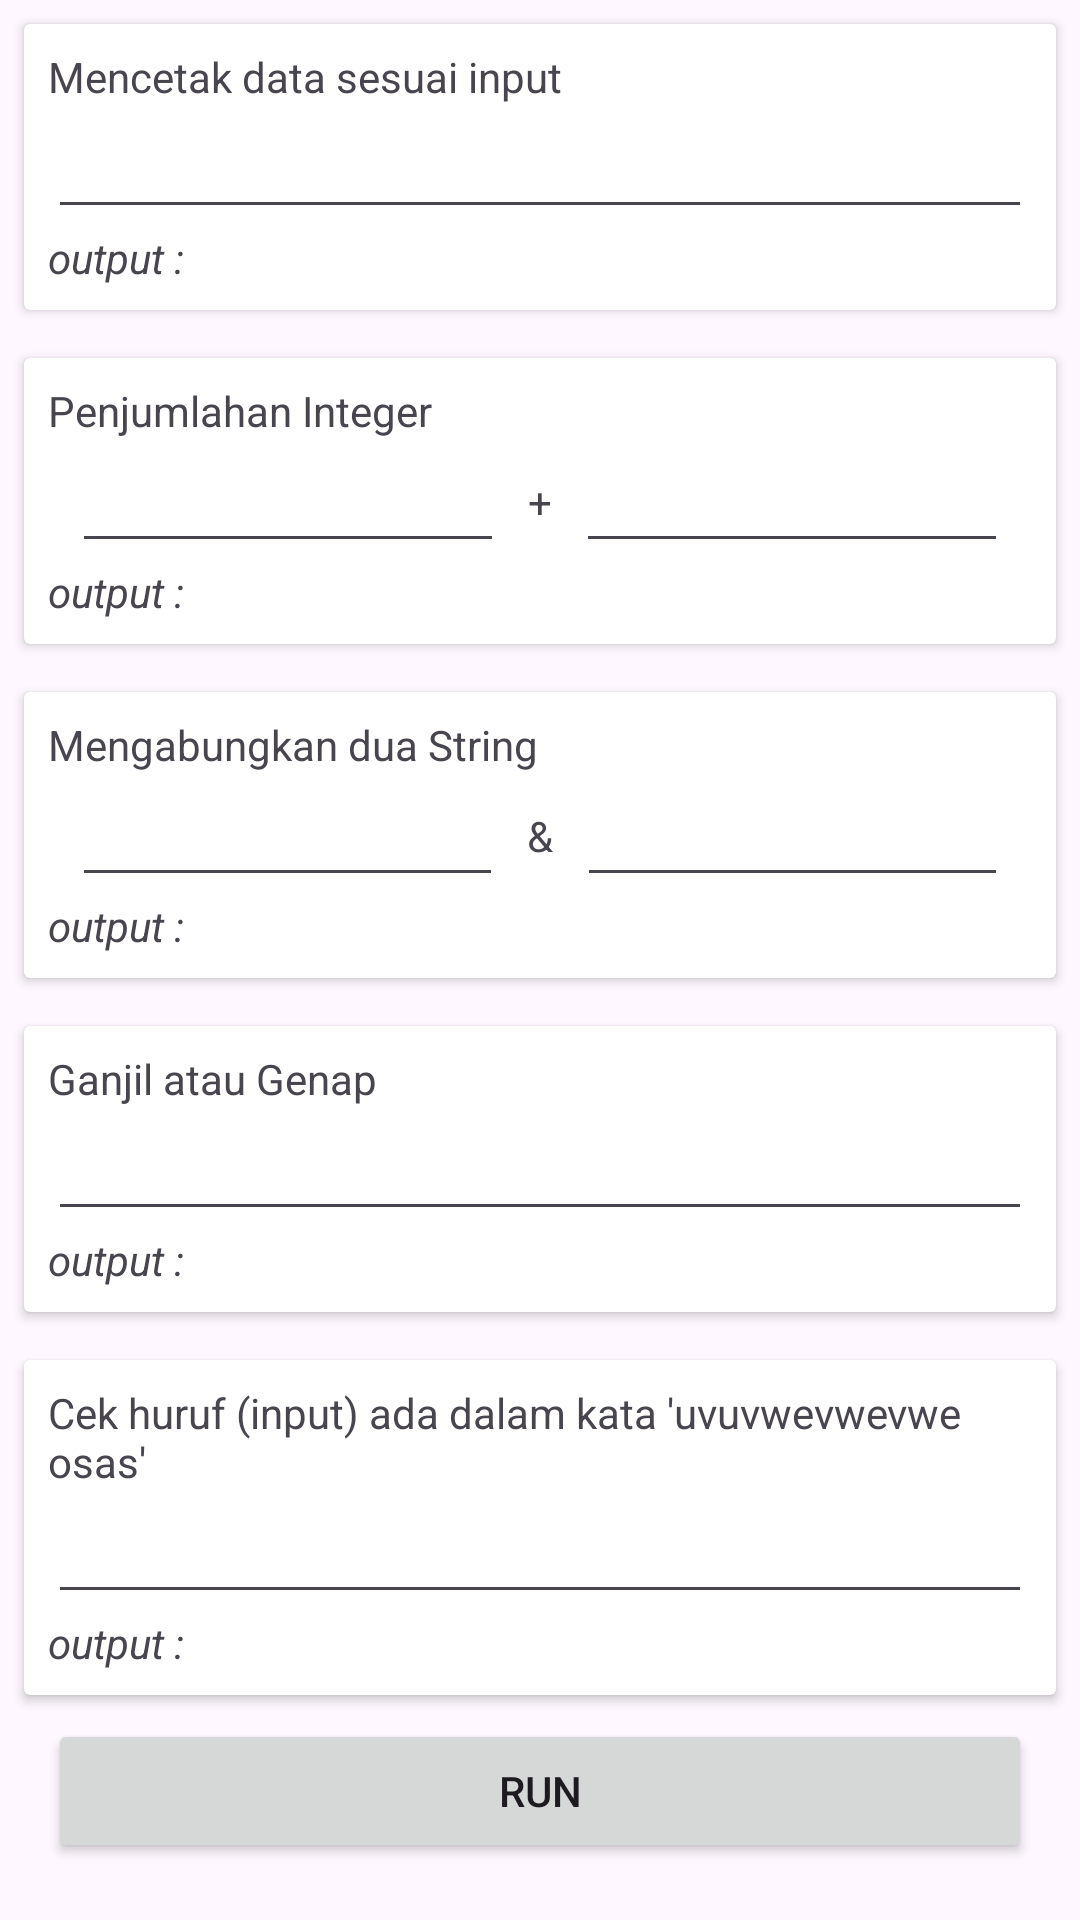

Reconstruct the res/layout file that produces this screen, plus the resources it refers to.
<!-- AndroidManifest.xml: application theme Theme.Implementationkotlinandroid -->
<!-- res/layout/activity_data_type_and_variable.xml -->
<?xml version="1.0" encoding="utf-8"?>
<LinearLayout xmlns:android="http://schemas.android.com/apk/res/android"
    xmlns:app="http://schemas.android.com/apk/res-auto"
    xmlns:tools="http://schemas.android.com/tools"
    android:id="@+id/main"
    android:layout_width="match_parent"
    android:layout_height="match_parent"
    android:orientation="vertical"
    tools:context=".ui.DataTypeAndVariable">

    <androidx.cardview.widget.CardView
        android:layout_width="match_parent"
        android:layout_height="wrap_content"
        android:layout_margin="8dp">

        <LinearLayout
            android:layout_width="match_parent"
            android:layout_height="wrap_content"
            android:layout_margin="8dp"
            android:orientation="vertical">

            <TextView
                android:layout_width="match_parent"
                android:layout_height="wrap_content"
                android:text="Mencetak data sesuai input" />


            <EditText
                android:id="@+id/edt_menetukan_tipe_data"
                android:layout_width="match_parent"
                android:layout_height="wrap_content" />

            <TextView
                android:id="@+id/tv_output_menetukan_tipe_data"
                android:layout_width="match_parent"
                android:layout_height="wrap_content"
                android:text="output : "
                android:textStyle="italic" />

        </LinearLayout>


    </androidx.cardview.widget.CardView>

    <androidx.cardview.widget.CardView
        android:layout_width="match_parent"
        android:layout_height="wrap_content"
        android:layout_margin="8dp">

        <LinearLayout
            android:layout_width="match_parent"
            android:layout_height="wrap_content"
            android:layout_margin="8dp"
            android:orientation="vertical">

            <TextView
                android:layout_width="match_parent"
                android:layout_height="wrap_content"
                android:text="Penjumlahan Integer" />

            <androidx.constraintlayout.widget.ConstraintLayout
                android:layout_width="match_parent"
                android:layout_height="wrap_content">

                <EditText
                    android:id="@+id/edt_num1"
                    android:layout_width="0dp"
                    android:layout_height="wrap_content"
                    android:layout_marginHorizontal="8dp"
                    android:gravity="center"
                    android:inputType="number"
                    app:layout_constraintBottom_toBottomOf="parent"
                    app:layout_constraintEnd_toStartOf="@id/operator_tambah"
                    app:layout_constraintStart_toStartOf="parent"
                    app:layout_constraintTop_toTopOf="parent" />

                <TextView
                    android:id="@+id/operator_tambah"
                    android:layout_width="wrap_content"
                    android:layout_height="wrap_content"
                    android:text="+"
                    app:layout_constraintBottom_toBottomOf="parent"
                    app:layout_constraintEnd_toEndOf="parent"
                    app:layout_constraintStart_toStartOf="parent"
                    app:layout_constraintTop_toTopOf="parent" />

                <EditText

                    android:id="@+id/edt_num2"
                    android:layout_width="0dp"
                    android:layout_height="wrap_content"
                    android:layout_marginHorizontal="8dp"
                    android:gravity="center"
                    android:inputType="number"
                    app:layout_constraintBottom_toBottomOf="parent"
                    app:layout_constraintEnd_toEndOf="parent"
                    app:layout_constraintStart_toEndOf="@id/operator_tambah"
                    app:layout_constraintTop_toTopOf="parent" />

            </androidx.constraintlayout.widget.ConstraintLayout>

            <TextView
                android:id="@+id/tv_output_penjumlahan"
                android:layout_width="match_parent"
                android:layout_height="wrap_content"
                android:text="output : "
                android:textStyle="italic" />

        </LinearLayout>


    </androidx.cardview.widget.CardView>

    <androidx.cardview.widget.CardView
        android:layout_width="match_parent"
        android:layout_height="wrap_content"
        android:layout_margin="8dp">

        <LinearLayout
            android:layout_width="match_parent"
            android:layout_height="wrap_content"
            android:layout_margin="8dp"
            android:orientation="vertical">

            <TextView
                android:layout_width="match_parent"
                android:layout_height="wrap_content"
                android:text="Mengabungkan dua String" />

            <androidx.constraintlayout.widget.ConstraintLayout
                android:layout_width="match_parent"
                android:layout_height="wrap_content">

                <EditText
                    android:id="@+id/edt_text1"
                    android:layout_width="0dp"
                    android:layout_height="wrap_content"
                    android:layout_marginHorizontal="8dp"
                    android:gravity="center"
                    android:inputType="text"
                    app:layout_constraintBottom_toBottomOf="parent"
                    app:layout_constraintEnd_toStartOf="@id/operator_dan"
                    app:layout_constraintStart_toStartOf="parent"
                    app:layout_constraintTop_toTopOf="parent" />

                <TextView
                    android:id="@+id/operator_dan"
                    android:layout_width="wrap_content"
                    android:layout_height="wrap_content"
                    android:text="&amp;"
                    app:layout_constraintBottom_toBottomOf="parent"
                    app:layout_constraintEnd_toEndOf="parent"
                    app:layout_constraintStart_toStartOf="parent"
                    app:layout_constraintTop_toTopOf="parent" />

                <EditText
                    android:id="@+id/edt_text2"
                    android:layout_width="0dp"
                    android:layout_height="wrap_content"
                    android:layout_marginHorizontal="8dp"
                    android:gravity="center"
                    android:inputType="text"
                    app:layout_constraintBottom_toBottomOf="parent"
                    app:layout_constraintEnd_toEndOf="parent"
                    app:layout_constraintStart_toEndOf="@id/operator_dan"
                    app:layout_constraintTop_toTopOf="parent" />

            </androidx.constraintlayout.widget.ConstraintLayout>

            <TextView
                android:id="@+id/tv_output_gabung_string"
                android:layout_width="match_parent"
                android:layout_height="wrap_content"
                android:text="output : "
                android:textStyle="italic" />

        </LinearLayout>

    </androidx.cardview.widget.CardView>

    <androidx.cardview.widget.CardView
        android:layout_width="match_parent"
        android:layout_height="wrap_content"
        android:layout_margin="8dp">

        <LinearLayout
            android:layout_width="match_parent"
            android:layout_height="wrap_content"
            android:layout_margin="8dp"
            android:orientation="vertical">

            <TextView
                android:layout_width="match_parent"
                android:layout_height="wrap_content"
                android:text="Ganjil atau Genap" />


            <EditText
                android:id="@+id/edt_menetukan_ganjil_genap"
                android:layout_width="match_parent"
                android:layout_height="wrap_content"
                android:inputType="number"/>

            <TextView
                android:id="@+id/tv_output_ganjil_genap"
                android:layout_width="match_parent"
                android:layout_height="wrap_content"
                android:text="output : "
                android:textStyle="italic" />

        </LinearLayout>

    </androidx.cardview.widget.CardView>

    <androidx.cardview.widget.CardView
        android:layout_width="match_parent"
        android:layout_height="wrap_content"
        android:layout_margin="8dp">

        <LinearLayout
            android:layout_width="match_parent"
            android:layout_height="wrap_content"
            android:layout_margin="8dp"
            android:orientation="vertical">

            <TextView
                android:layout_width="match_parent"
                android:layout_height="wrap_content"
                android:text="Cek huruf (input) ada dalam kata 'uvuvwevwevwe osas'" />


            <EditText
                android:id="@+id/edt_menetukan_cek_huruf"
                android:layout_width="match_parent"
                android:layout_height="wrap_content"
                android:inputType="text"
                android:maxLength="1"/>

            <TextView
                android:id="@+id/tv_output_cek_huruf"
                android:layout_width="match_parent"
                android:layout_height="wrap_content"
                android:text="output : "
                android:textStyle="italic" />

        </LinearLayout>

    </androidx.cardview.widget.CardView>

    <Button
        android:id="@+id/btn_run"
        android:layout_width="match_parent"
        android:layout_height="wrap_content"
        android:layout_marginHorizontal="16dp"
        android:text="Run" />

</LinearLayout>
<!-- resources referenced by this layout -->
<resources>
  <style name="Theme.Implementationkotlinandroid" parent="Base.Theme.Implementationkotlinandroid" />
  <style name="Base.Theme.Implementationkotlinandroid" parent="Theme.Material3.DayNight.NoActionBar">
          
          
      </style>
</resources>
